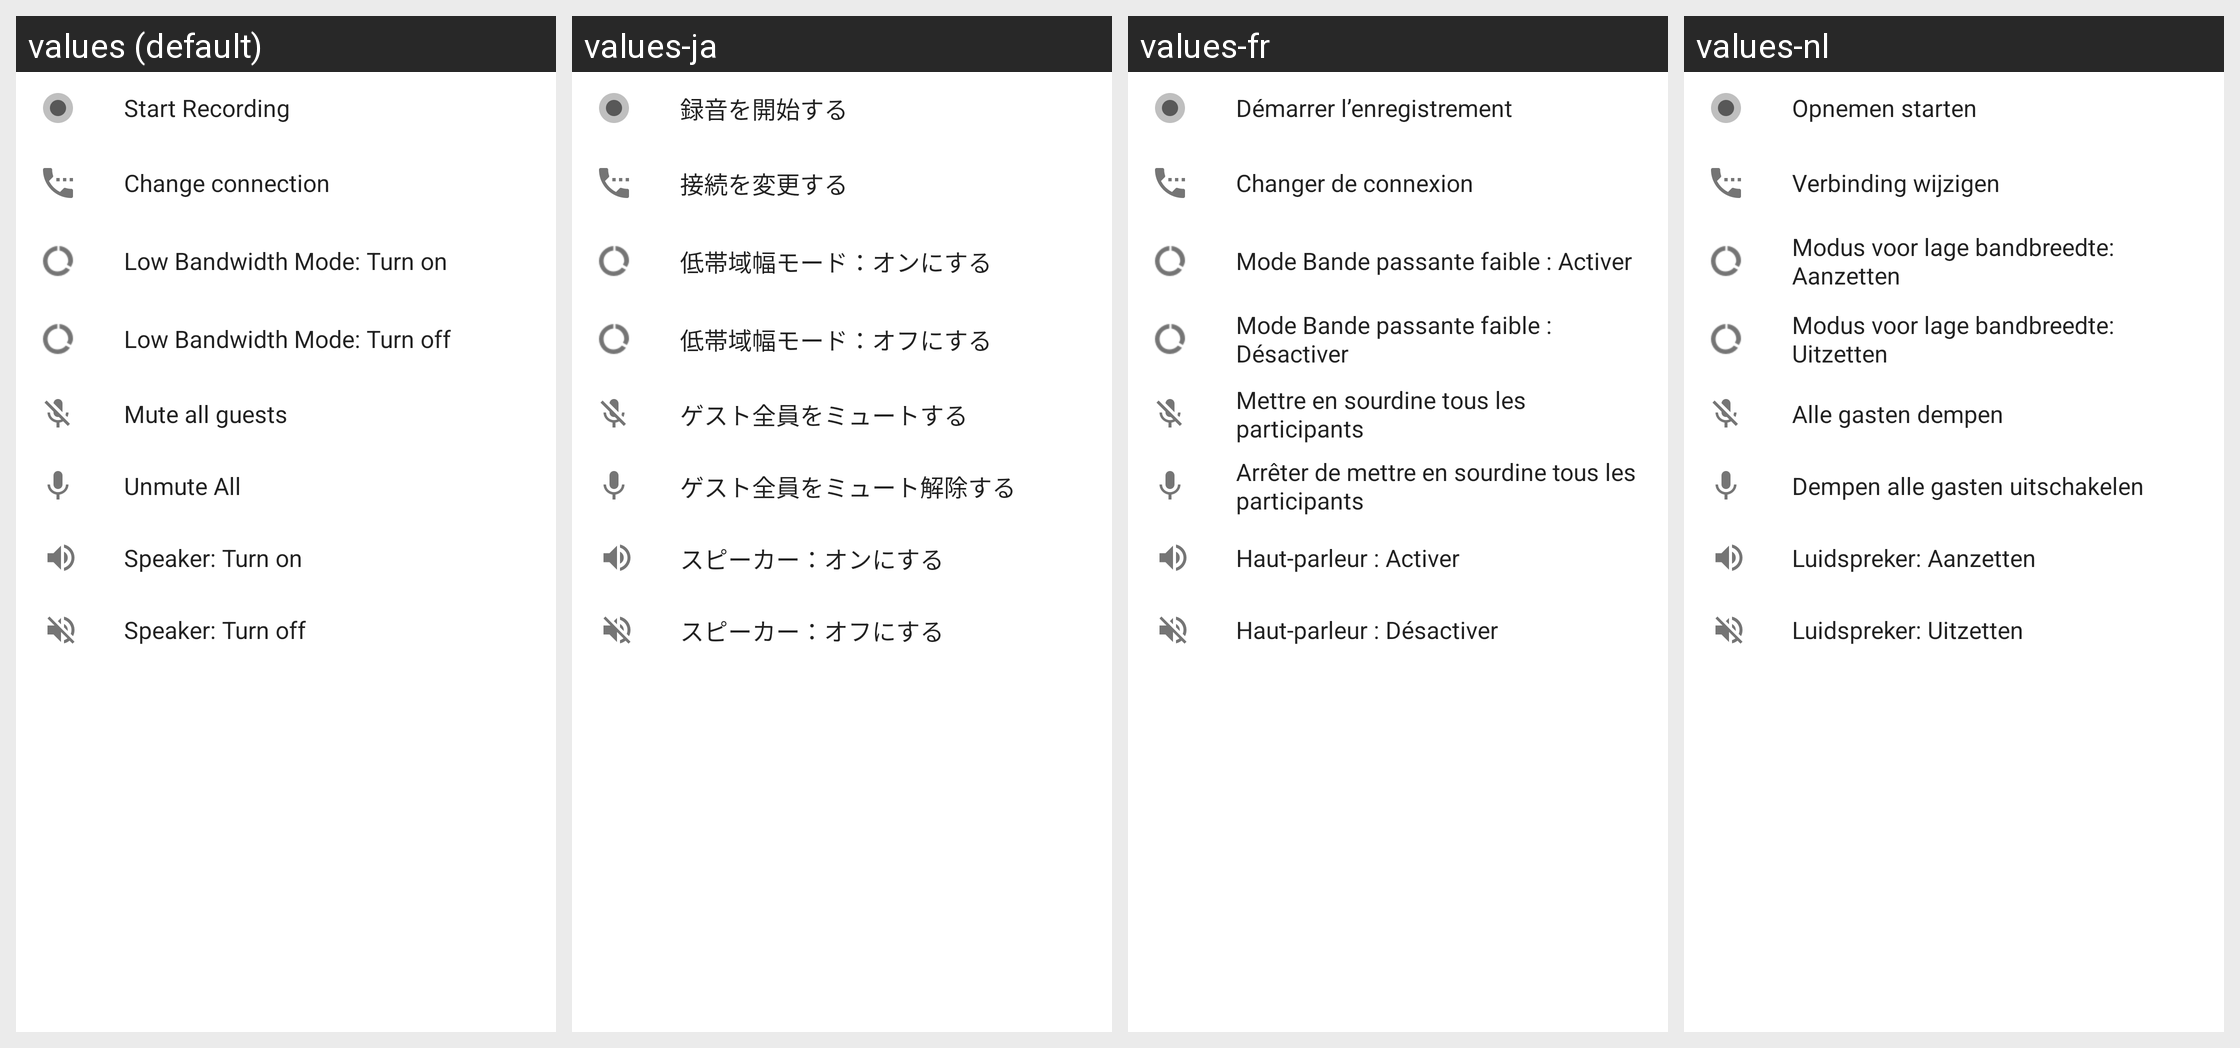

For this localized Android screen grid, give each drawn string resource with its value in every locale shown.
Android screen res/layout/overflow_menu_bottom_sheet.xml rendered under 4 locales, left to right: values (default), values-ja, values-fr, values-nl. Device: Nexus 5 (rendered at 1080×1920; each locale shown at half size, 540×960, under a caption strip naming it); theme Theme.MaterialComponents.DayNight.NoActionBar.
Other locales in the repository, not shown: values-de.
Strings drawn on this screen, with the default value and each locale's value (text and hints the layout hard-codes, and strings that could not be matched under every locale, appear in the picture but are not listed):

start_recording
  values: Start Recording
  values-ja: 録音を開始する
  values-fr: Démarrer l’enregistrement
  values-nl: Opnemen starten

change_connection
  values: Change connection
  values-ja: 接続を変更する
  values-fr: Changer de connexion
  values-nl: Verbinding wijzigen

low_bandwidth_mode_on
  values: Low Bandwidth Mode: Turn on
  values-ja: 低帯域幅モード：オンにする
  values-fr: Mode Bande passante faible : Activer
  values-nl: Modus voor lage bandbreedte: Aanzetten

low_bandwidth_mode_off
  values: Low Bandwidth Mode: Turn off
  values-ja: 低帯域幅モード：オフにする
  values-fr: Mode Bande passante faible : Désactiver
  values-nl: Modus voor lage bandbreedte: Uitzetten

mute_all_participants
  values: Mute all guests
  values-ja: ゲスト全員をミュートする
  values-fr: Mettre en sourdine tous les participants
  values-nl: Alle gasten dempen

unmute_all_participants
  values: Unmute All
  values-ja: ゲスト全員をミュート解除する
  values-fr: Arrêter de mettre en sourdine tous les participants
  values-nl: Dempen alle gasten uitschakelen

speakerTurnOn
  values: Speaker: Turn on
  values-ja: スピーカー：オンにする
  values-fr: Haut-parleur : Activer
  values-nl: Luidspreker: Aanzetten

speakerTurnOff
  values: Speaker: Turn off
  values-ja: スピーカー：オフにする
  values-fr: Haut-parleur : Désactiver
  values-nl: Luidspreker: Uitzetten
